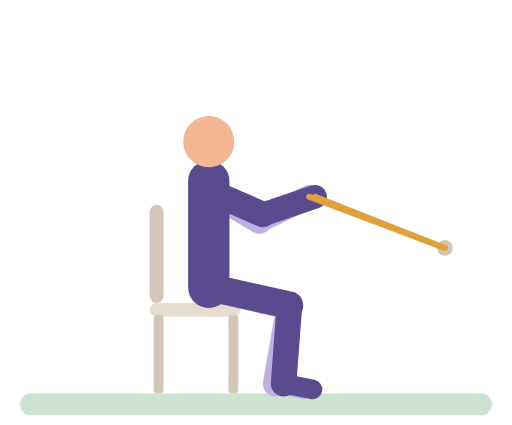
t = 0.00 s
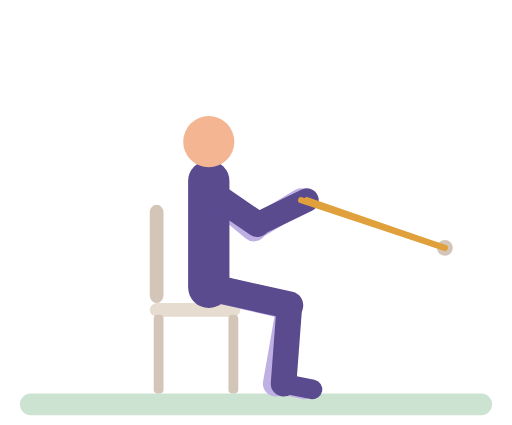
t = 0.50 s
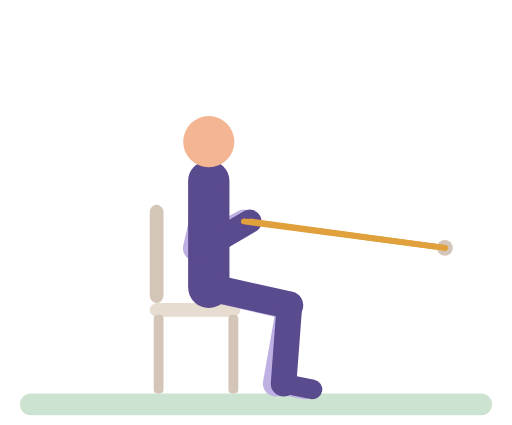
t = 1.00 s
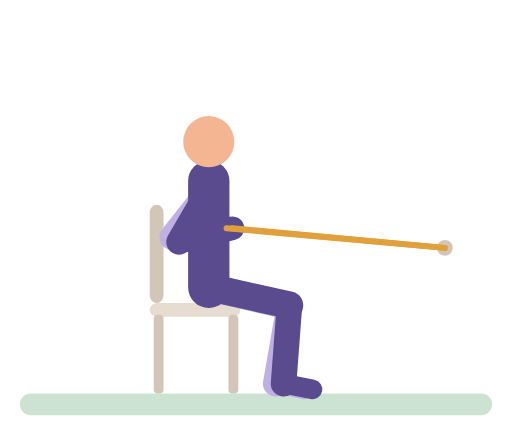
t = 1.45 s
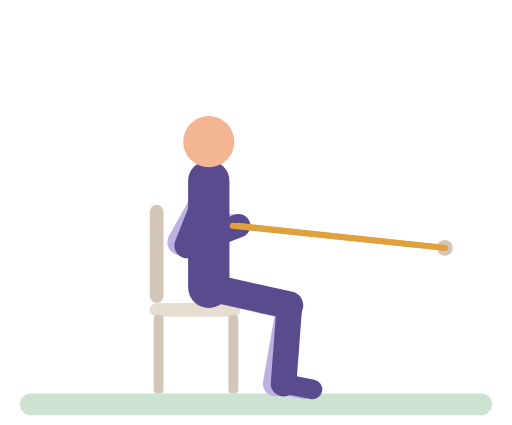
t = 2.01 s
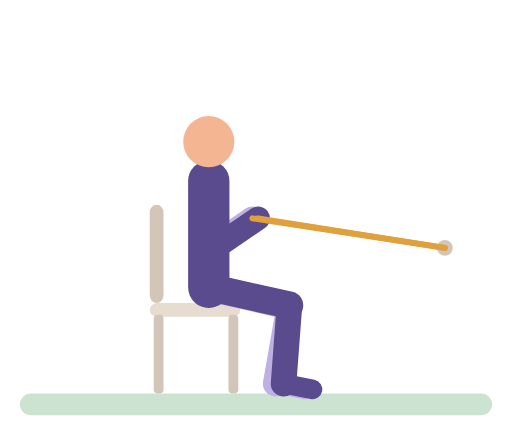
t = 2.25 s

The animated SVG that drew these frames (rendered in a browser with its animation timeline set to each time). Animation: 16 SMIL elements (animate=16); one cycle of 3.00 s, repeats indefinitely.

<svg xmlns="http://www.w3.org/2000/svg" viewBox="-10 -14 260 216" role="img" aria-label="Seated band row"><title>Seated band row</title><g stroke-linecap="round"><rect x="0" y="186" width="240" height="11" rx="5.5" fill="#CDE3D2"/><rect x="66" y="90" width="7" height="50" rx="4" fill="#D3C6B8"/><rect x="66" y="140" width="46" height="7" rx="4" fill="#E6DCD0"/><rect x="68" y="146" width="5" height="40" rx="2" fill="#D3C6B8"/><rect x="106" y="146" width="5" height="40" rx="2" fill="#D3C6B8"/><circle cx="216" cy="112" r="4" fill="#D3C6B8"/><line x1="96" y1="83" x2="121.8" y2="98.3" stroke="#BFB0E4" stroke-width="13"><animate attributeName="x2" dur="3s" repeatCount="indefinite" values="121.8;121.4;120.1;117.8;114.5;107.7;102;86.2;81.4;78.4;77.7;77.4;77.5;78.6;79.6;81;84.7;89.5;105.3;109.8;113.5;116.5;119.8;121.1;121.8" keyTimes="0;0.125;0.1528;0.1806;0.2083;0.25;0.2778;0.3472;0.375;0.4028;0.4167;0.4444;0.6111;0.6389;0.6528;0.6667;0.6944;0.7222;0.8056;0.8333;0.8611;0.8889;0.9306;0.9583;1"/><animate attributeName="y2" dur="3s" repeatCount="indefinite" values="98.3;98.3;98.9;100.8;110.6;112.4;113;112.2;107.3;106.5;106.6;108.1;112.3;113;112.7;111.5;109.7;100.3;98.8;98.3" keyTimes="0;0.0972;0.125;0.1528;0.25;0.2778;0.3056;0.3333;0.4028;0.4306;0.6111;0.6528;0.7222;0.75;0.7778;0.8056;0.8333;0.9444;0.9722;1"/></line><line x1="121.8" y1="98.3" x2="147" y2="86" stroke="#BFB0E4" stroke-width="12"><animate attributeName="x1" dur="3s" repeatCount="indefinite" values="121.8;121.4;120.1;117.8;114.5;107.7;102;86.2;81.4;78.4;77.7;77.4;77.5;78.6;79.6;81;84.7;89.5;105.3;109.8;113.5;116.5;119.8;121.1;121.8" keyTimes="0;0.125;0.1528;0.1806;0.2083;0.25;0.2778;0.3472;0.375;0.4028;0.4167;0.4444;0.6111;0.6389;0.6528;0.6667;0.6944;0.7222;0.8056;0.8333;0.8611;0.8889;0.9306;0.9583;1"/><animate attributeName="y1" dur="3s" repeatCount="indefinite" values="98.3;98.3;98.9;100.8;110.6;112.4;113;112.2;107.3;106.5;106.6;108.1;112.3;113;112.7;111.5;109.7;100.3;98.8;98.3" keyTimes="0;0.0972;0.125;0.1528;0.25;0.2778;0.3056;0.3333;0.4028;0.4306;0.6111;0.6528;0.7222;0.75;0.7778;0.8056;0.8333;0.9444;0.9722;1"/><animate attributeName="x2" dur="3s" repeatCount="indefinite" values="147;146.9;146.4;144.5;141.2;137;118.5;111.5;108.1;105.9;105.3;105;105.1;106;107.8;110.5;115.9;133.6;141.2;144;145.9;147" keyTimes="0;0.1111;0.125;0.1528;0.1806;0.2083;0.3056;0.3472;0.375;0.4028;0.4167;0.4444;0.6111;0.6389;0.6667;0.6944;0.7361;0.8472;0.9028;0.9306;0.9583;1"/><animate attributeName="y2" dur="3s" repeatCount="indefinite" values="86;86;87;89.8;99.5;101.7;102;102;100.9;97.8;91.1;88.2;86.4;86" keyTimes="0;0.1111;0.1528;0.2083;0.3472;0.4028;0.4444;0.6111;0.6667;0.7361;0.8472;0.9028;0.9583;1"/></line><line x1="96" y1="132" x2="136.9" y2="141.6" stroke="#BFB0E4" stroke-width="14"/><line x1="136.9" y1="141.6" x2="130" y2="181" stroke="#BFB0E4" stroke-width="13"/><line x1="130" y1="181" x2="144.7" y2="183.9" stroke="#BFB0E4" stroke-width="10"/><line x1="96" y1="132" x2="96" y2="78" stroke="#5A4A8E" stroke-width="21"/><circle cx="96" cy="58" r="13" fill="#F4B593"/><line x1="96" y1="132" x2="137" y2="141.1" stroke="#5A4A8E" stroke-width="14"/><line x1="137" y1="141.1" x2="134" y2="181" stroke="#5A4A8E" stroke-width="13"/><line x1="134" y1="181" x2="148.7" y2="183.9" stroke="#5A4A8E" stroke-width="10"/><line x1="96" y1="83" x2="123.5" y2="95" stroke="#5A4A8E" stroke-width="13"><animate attributeName="x2" dur="3s" repeatCount="indefinite" values="123.5;123.1;121.8;119.6;116.4;109.9;104.5;89.6;85;82;81.2;80.9;80.9;81.4;82.1;84.6;88.3;107.7;111.8;115.4;119.6;121.5;122.8;123.5" keyTimes="0;0.125;0.1528;0.1806;0.2083;0.25;0.2778;0.3472;0.375;0.4028;0.4167;0.4444;0.5972;0.625;0.6389;0.6667;0.6944;0.8056;0.8333;0.8611;0.9028;0.9306;0.9583;1"/><animate attributeName="y2" dur="3s" repeatCount="indefinite" values="95;95;95.8;98.3;109.6;112.5;113;112.3;109.5;108.9;109;109.6;112.8;112.7;111.5;108.5;98.8;96.5;95.2;95" keyTimes="0;0.0972;0.125;0.1528;0.25;0.2917;0.3194;0.3472;0.4028;0.4306;0.6111;0.6389;0.7222;0.7639;0.7917;0.8333;0.9306;0.9583;0.9861;1"/></line><line x1="123.5" y1="95" x2="150" y2="86" stroke="#5A4A8E" stroke-width="12"><animate attributeName="x1" dur="3s" repeatCount="indefinite" values="123.5;123.1;121.8;119.6;116.4;109.9;104.5;89.6;85;82;81.2;80.9;80.9;81.4;82.1;84.6;88.3;107.7;111.8;115.4;119.6;121.5;122.8;123.5" keyTimes="0;0.125;0.1528;0.1806;0.2083;0.25;0.2778;0.3472;0.375;0.4028;0.4167;0.4444;0.5972;0.625;0.6389;0.6667;0.6944;0.8056;0.8333;0.8611;0.9028;0.9306;0.9583;1"/><animate attributeName="y1" dur="3s" repeatCount="indefinite" values="95;95;95.8;98.3;109.6;112.5;113;112.3;109.5;108.9;109;109.6;112.8;112.7;111.5;108.5;98.8;96.5;95.2;95" keyTimes="0;0.0972;0.125;0.1528;0.25;0.2917;0.3194;0.3472;0.4028;0.4306;0.6111;0.6389;0.7222;0.7639;0.7917;0.8333;0.9306;0.9583;0.9861;1"/><animate attributeName="x2" dur="3s" repeatCount="indefinite" values="150;149.9;149.4;147.5;144.2;140;121.5;114.5;111.1;108.9;108.3;108;108.1;109;110.8;113.5;118.9;136.6;144.2;147;148.9;150" keyTimes="0;0.1111;0.125;0.1528;0.1806;0.2083;0.3056;0.3472;0.375;0.4028;0.4167;0.4444;0.6111;0.6389;0.6667;0.6944;0.7361;0.8472;0.9028;0.9306;0.9583;1"/><animate attributeName="y2" dur="3s" repeatCount="indefinite" values="86;86;87;89.8;99.5;101.7;102;102;100.9;97.8;91.1;88.2;86.4;86" keyTimes="0;0.1111;0.1528;0.2083;0.3472;0.4028;0.4444;0.6111;0.6667;0.7361;0.8472;0.9028;0.9583;1"/></line><line x1="216" y1="112" x2="150" y2="86" stroke="#E0A13C" stroke-width="3"><animate attributeName="x2" dur="3s" repeatCount="indefinite" values="150;149.9;149.4;147.5;144.2;140;121.5;114.5;111.1;108.9;108.3;108;108.1;109;110.8;113.5;118.9;136.6;144.2;147;148.9;150" keyTimes="0;0.1111;0.125;0.1528;0.1806;0.2083;0.3056;0.3472;0.375;0.4028;0.4167;0.4444;0.6111;0.6389;0.6667;0.6944;0.7361;0.8472;0.9028;0.9306;0.9583;1"/><animate attributeName="y2" dur="3s" repeatCount="indefinite" values="86;86;87;89.8;99.5;101.7;102;102;100.9;97.8;91.1;88.2;86.4;86" keyTimes="0;0.1111;0.1528;0.2083;0.3472;0.4028;0.4444;0.6111;0.6667;0.7361;0.8472;0.9028;0.9583;1"/></line><line x1="216" y1="112" x2="147" y2="86" stroke="#E0A13C" stroke-width="3"><animate attributeName="x2" dur="3s" repeatCount="indefinite" values="147;146.9;146.4;144.5;141.2;137;118.5;111.5;108.1;105.9;105.3;105;105.1;106;107.8;110.5;115.9;133.6;141.2;144;145.9;147" keyTimes="0;0.1111;0.125;0.1528;0.1806;0.2083;0.3056;0.3472;0.375;0.4028;0.4167;0.4444;0.6111;0.6389;0.6667;0.6944;0.7361;0.8472;0.9028;0.9306;0.9583;1"/><animate attributeName="y2" dur="3s" repeatCount="indefinite" values="86;86;87;89.8;99.5;101.7;102;102;100.9;97.8;91.1;88.2;86.4;86" keyTimes="0;0.1111;0.1528;0.2083;0.3472;0.4028;0.4444;0.6111;0.6667;0.7361;0.8472;0.9028;0.9583;1"/></line></g></svg>
